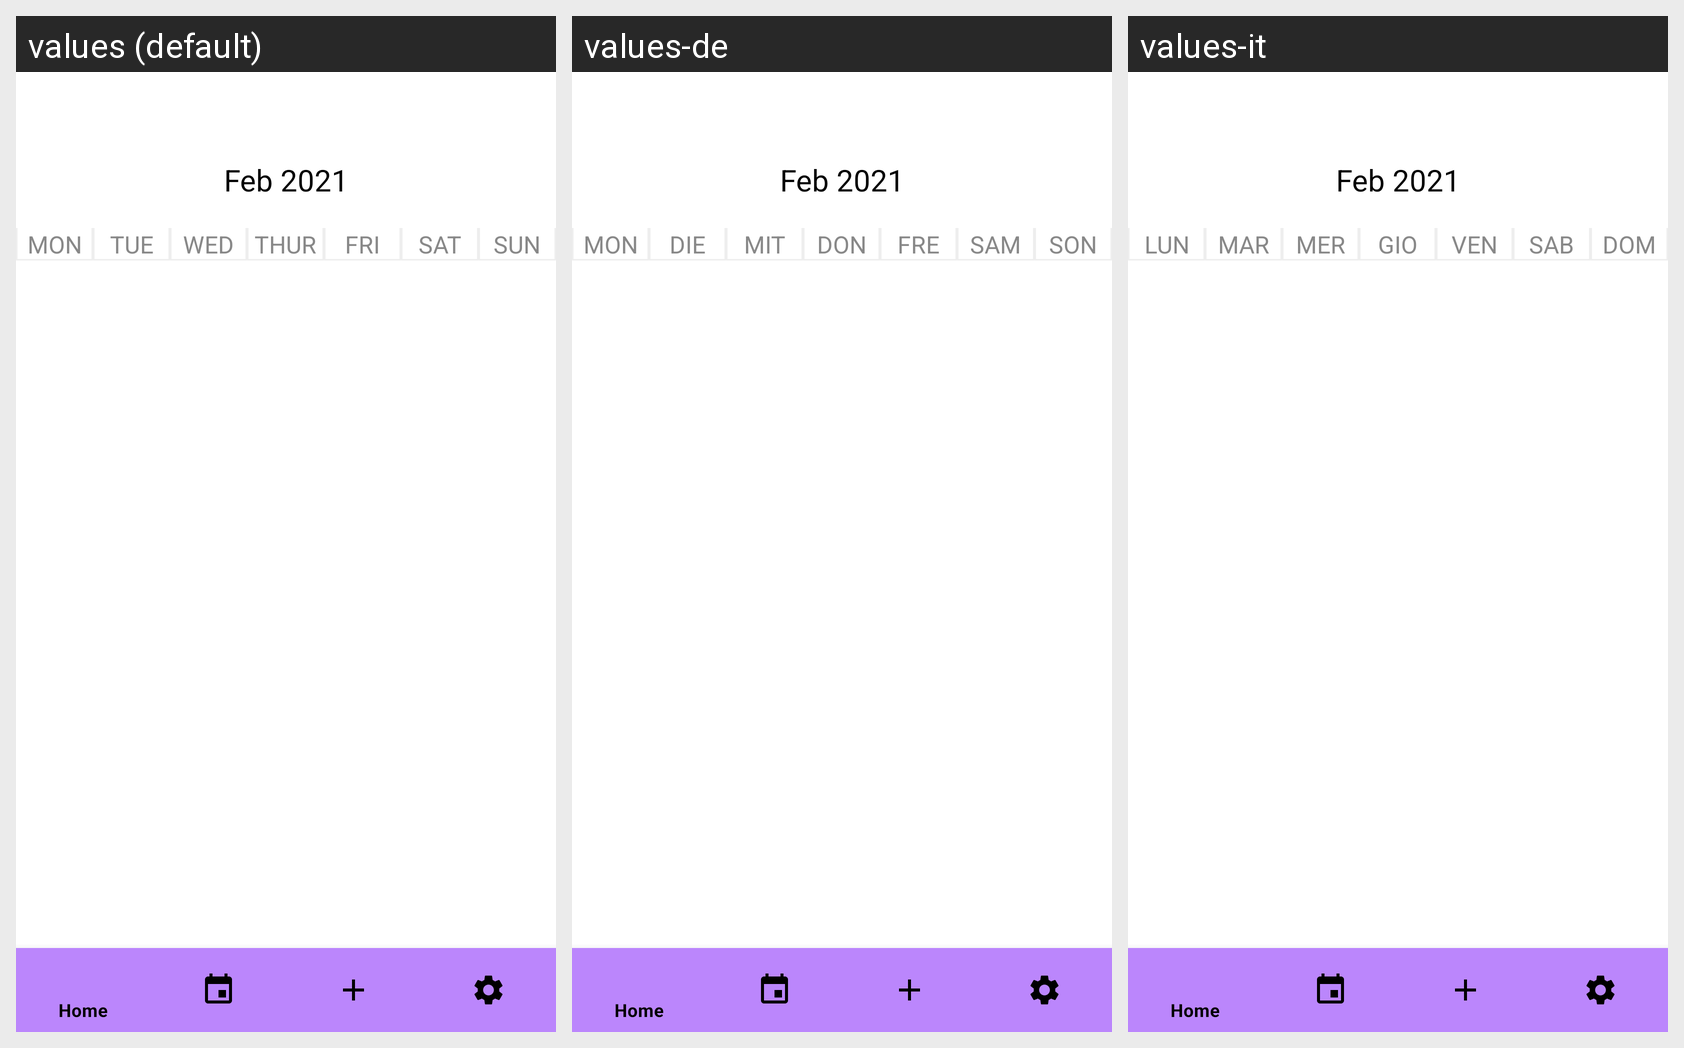

The same Android screen rendered under several of its app's locales, left to right. List the strings drawn on it with the default value and each locale's translation.
Android screen res/layout/activity_week_view.xml rendered under 3 locales, left to right: values (default), values-de, values-it. Device: Nexus 5 (rendered at 1080×1920; each locale shown at half size, 540×960, under a caption strip naming it); theme Theme.Remindme.
Other locales in the repository, not shown: values-ar, values-es, values-fr, values-pt, values-ru, values-zh.
Strings drawn on this screen, with the default value and each locale's value (text and hints the layout hard-codes, and strings that could not be matched under every locale, appear in the picture but are not listed):

feb_2021
  values: Feb 2021
  values-de: Feb 2021
  values-it: Feb 2021

mon
  values: MON
  values-de: MON
  values-it: LUN

tue
  values: TUE
  values-de: DIE
  values-it: MAR

wed
  values: WED
  values-de: MIT
  values-it: MER

thur
  values: THUR
  values-de: DON
  values-it: GIO

fri
  values: FRI
  values-de: FRE
  values-it: VEN

sat
  values: SAT
  values-de: SAM
  values-it: SAB

sun
  values: SUN
  values-de: SON
  values-it: DOM
